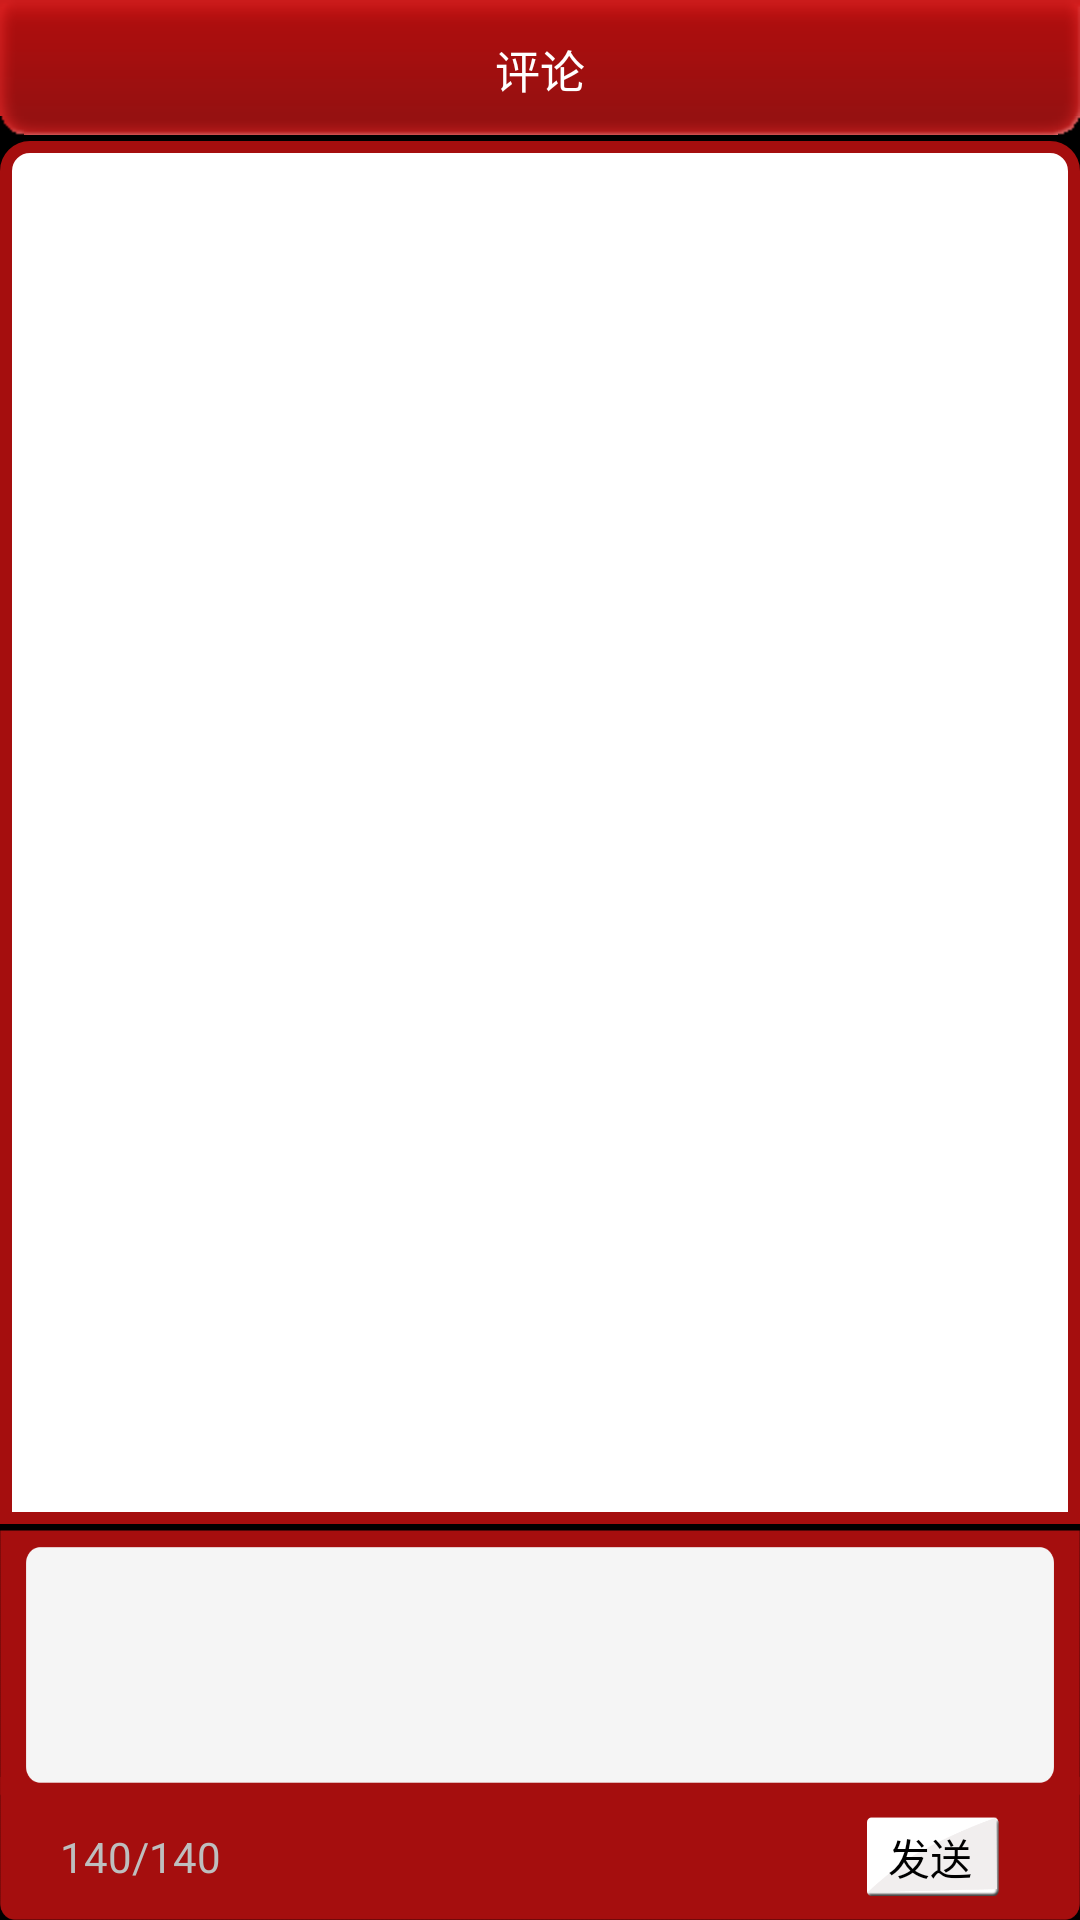

The Android layout XML behind this screen, and the referenced resources:
<!-- AndroidManifest.xml: application theme android:Theme.Black.NoTitleBar -->
<!-- res/layout/activity_talk.xml -->
<?xml version="1.0" encoding="utf-8"?>
<RelativeLayout xmlns:android="http://schemas.android.com/apk/res/android"
    android:layout_width="fill_parent"
    android:layout_height="fill_parent" >

    <RelativeLayout
        android:layout_width="fill_parent"
        android:layout_height="45dp"
        android:layout_gravity="top"
        android:background="@drawable/banner_main"
        android:gravity="center_vertical" >

        <ImageButton
            android:id="@+id/talk_back"
            android:layout_width="40dp"
            android:layout_height="40dp"
            android:layout_alignParentLeft="true"
            android:layout_gravity="left"
            android:background="@null"
            android:scaleType="centerInside"
            android:src="@drawable/back_selector" />

        <TextView
            android:id="@+id/talk_title"
            android:layout_width="fill_parent"
            android:layout_height="wrap_content"
            android:layout_centerInParent="true"
            android:background="@null"
            android:gravity="center"
            android:text="@string/talk"
            android:textColor="#FFF"
            android:textSize="15sp" />
    </RelativeLayout>

    <ListView
        android:id="@+id/lvNews"
        android:layout_width="fill_parent"
        android:layout_height="fill_parent"
        android:layout_marginBottom="132dp"
        android:layout_marginTop="47dp"
        android:background="@drawable/list_item_suggest_bg"
        android:padding="4dp" >
    </ListView>

    <LinearLayout
        android:layout_width="fill_parent"
        android:layout_height="130dp"
        android:layout_alignParentBottom="true"
        android:layout_alignParentLeft="true"
        android:background="@drawable/foot_suggest"
        android:orientation="vertical" >

        <EditText
            android:id="@+id/et_talk"
            android:layout_width="fill_parent"
            android:layout_height="80dp"
            android:layout_marginLeft="8dp"
            android:layout_marginRight="8dp"
            android:layout_marginTop="5dp"
            android:background="@drawable/input"
            android:gravity="top"
            android:lines="4"
            android:maxLength="140"
            android:padding="4dp" >
        </EditText>

        <RelativeLayout
            android:layout_width="fill_parent"
            android:layout_height="wrap_content"
            android:layout_gravity="bottom"
            android:layout_marginTop="4dp"
            android:gravity="bottom"
            android:orientation="horizontal" >

            <TextView
                android:id="@+id/tv_num"
                android:layout_width="wrap_content"
                android:layout_height="40dp"
                android:layout_marginLeft="20dp"
                android:background="@null"
                android:gravity="center"
                android:text="@string/num" />

            <Button
                android:id="@+id/btn_send"
                android:layout_width="60dp"
                android:layout_height="40dp"
                android:layout_alignParentRight="true"
                android:layout_gravity="right"
                android:layout_marginRight="20dp"
                android:background="@drawable/send_selector"
                android:text="@string/send" />
        </RelativeLayout>
    </LinearLayout>

</RelativeLayout>
<!-- resources referenced by this layout -->
<resources>
  <!-- drawable foot_suggest: png bitmap (drawable-hdpi, 22176 bytes) -->
  <!-- drawable input: png bitmap (drawable-hdpi, 15257 bytes) -->
  <!-- drawable list_item_suggest_bg (drawable) -->
  <?xml version="1.0" encoding="utf-8"?>
  <shape xmlns:android="http://schemas.android.com/apk/res/android"
      android:shape="rectangle" >
  
      <corners
          android:topLeftRadius="8dp"
          android:topRightRadius="8dp" />
  
      <solid android:color="#fff" />
  
      <stroke
          android:width="4dp"
          android:color="#a50e0e" />
  
  </shape>
  <!-- drawable send_selector (drawable) -->
  <?xml version="1.0" encoding="utf-8"?>
  <selector xmlns:android="http://schemas.android.com/apk/res/android">
  
      <item android:drawable="@drawable/send_normal" android:state_pressed="false"></item>
      <item android:drawable="@drawable/send_pressed" android:state_pressed="true"></item>
  
  </selector>
  <string name="num">140/140</string>
  <string name="send">发送</string>
  <string name="talk">评论</string>
  <!-- drawable send_normal: png bitmap (drawable-hdpi, 5534 bytes) -->
  <!-- drawable send_pressed: png bitmap (drawable-hdpi, 9501 bytes) -->
</resources>
